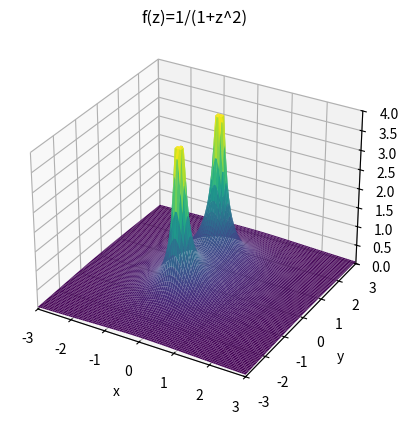

The script that saved this image:
import matplotlib.pyplot as plt
import numpy as np
from mpl_toolkits import mplot3d

def f(x, y):
    z = x + y * 1j
    f = 1 / (1 + np.power(z, 2))
    norm = abs(f)
    norm = np.clip(norm, 0, 4)
    return norm


x = np.linspace(-3., 3., 100)
y = np.linspace(-3., 3., 100)

X, Y = np.meshgrid(x, y)
Z = f(X, Y)
ax = plt.axes(projection='3d')

ax.plot_surface(X, Y, Z, rstride=1, cstride=1, cmap='viridis', edgecolor='none')
# ax.plot_wireframe(X, Y, Z, rstride=1, cstride=1)
ax.set_title('f(z)=1/(1+z^2)')

ax.set_xlabel('x')
ax.set_ylabel('y')
ax.set_zlabel('z')
ax.set_xlim(-3., 3.)
ax.set_ylim(-3., 3.)
ax.set_zlim(0, 4)
plt.show()
